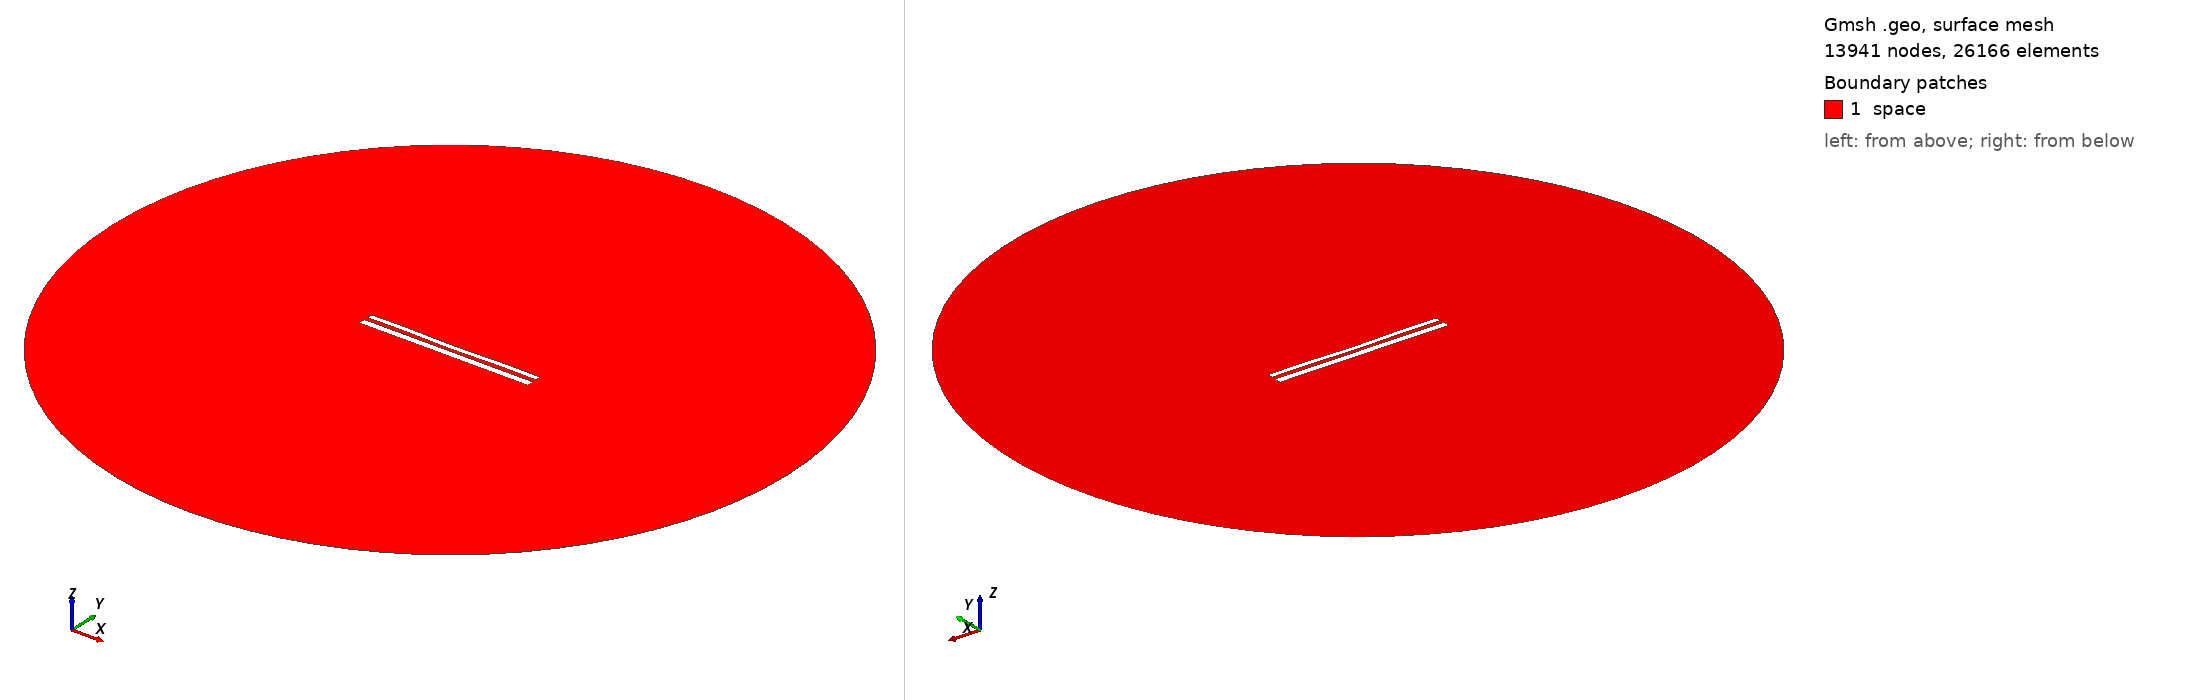

Gmsh geometry script, surface-meshed: 13941 nodes, 26166 surface elements. Boundary patches (legend numbers): 1 space. Left view from above one corner, right view from below the opposite corner. Legend entries are the model's physical surfaces. The drawing asked Gmsh for element sizes between 1% and 20% of the model's largest extent; the script's own settings can give other sizes.

=== 11515.geo (drawn) ===
//---------------------------------------
// Geometry kernel
//---------------------------------------

SetFactory("OpenCASCADE");



//---------------------------------------
// Parameters of the geometry
//---------------------------------------

// Overetch of the upper plate
overetch = 0.375;

// Distance between the plates
distance = 2.25;

// Discretization over the x axis (for the deformation)
nx = 50; 

// Length of the plate
L = 100 - overetch; 

// Number of modes
n = 4; 

// 1st mode coefficient
coeff(1) = 0.0;
beta(1) = 0.596864 * 3.1415926535 / L;

// 2nd mode coefficient
coeff(2) = -0.15;
beta(2) = 1.49418 * 3.1415926535 / L;

// 3rd mode coefficient
coeff(3) = 0.0;
beta(3) = 2.50025 * 3.1415926535 / L;

// 4th mode coefficient
coeff(4) = 0.15;
beta(4) = 3.49999 * 3.1415926535 / L;



//---------------------------------------
// Upper plate (deformed rectangle)
//---------------------------------------

// Coordiantes of the upper plate
xmin = -50;
xmax = 50 - overetch;

// Height of the upper plate
yheight = 4 - 2 * overetch;

// Indexes of the points
UpperID[] = {};
LowerID[] = {};
LeftID[] = {};
RightID[] = {};

// Point index
p = 1;

// Horizontal edges
For i In {1:nx}
    x = xmin + (i-1)*(xmax - xmin)/(nx-1);

    y_bottom = distance / 2 + overetch;
    For j In {1:n}
        C = (Cosh(beta(j)*L) + Cos(beta(j)*L)) / (Sinh(beta(j)*L) + Sin(beta(j)*L));
        y_bottom  = y_bottom + coeff(j) * (Cosh(beta(j)*(x+50)) - Cos(beta(j)*(x+50)) - C * (Sinh(beta(j)*(x+50)) - Sin(beta(j)*(x+50))));
    EndFor

    y_top = y_bottom + yheight;

    Point(p) = {x, y_top, 0, 1.0};
    UpperID[i] = p;
    p = p + 1;

    Point(p) = {x, y_bottom, 0, 1.0};
    LowerID[i] = p;
    p = p + 1;
EndFor

// Create point lists
UpperPts[] = {}; LowerPts[] = {};
For i In {1:nx}
  UpperPts[] += {UpperID[i]};
  LowerPts[] += {LowerID[i]};
EndFor

// Build splines
Spline(1) = {UpperPts[]};
Spline(2) = {LowerPts[]};
Line(3) = {LowerPts[nx-1], UpperPts[nx-1]};
Line(4) = {LowerPts[0], UpperPts[0]};

// Build the plane surface
Curve Loop(1) = {2, 3, -1, -4};
Plane Surface(1) = {1};



//---------------------------------------
// Lower plate (rectangle)
//---------------------------------------

// Vertices
Point(1001) = {-50, -1, 0, 1.0};
Point(1002) = { 50, -1, 0, 1.0};
Point(1003) = { 50,  -5, 0, 1.0};
Point(1004) = {-50,  -5, 0, 1.0};

// Edges
Line(5) = {1001, 1002};
Line(6) = {1002, 1003};
Line(7) = {1003, 1004};
Line(8) = {1004, 1001};

// Plane surface
Line Loop(2) = {5, 6, 7, 8};
Plane Surface(2) = {2}; 



//---------------------------------------
// Outer (fictious) boundary
//---------------------------------------

// Points
Point(1005) = {0, 0, 0};       // Center
Point(1006) = {200, 0, 0};     // Start point
Point(1007) = {0, 200, 0};     // 90 degrees
Point(1008) = {-200, 0, 0};    // 180 degrees
Point(1009) = {0, -200, 0};    // 270 degrees

// Circle arcs (each needs start, center, end)
Circle(9) = {1006, 1005, 1007};
Circle(10) = {1007, 1005, 1008};
Circle(11) = {1008, 1005, 1009};
Circle(12) = {1009, 1005, 1006};

// Plane surface for the entire domain
Curve Loop(3) = {9, 10, 11, 12};
Surface(3) = {3};

// Subtract the plates from the whole domain to obtain the actual domain where we want to solve the equations
BooleanDifference{ Surface{3}; Delete; }{ Surface{1}; Surface{2}; Delete; }




//---------------------------------------
// Transfinite Lines/Curves
//---------------------------------------

// Set the number of points on the boundaries
r = 7;

// Plates
Transfinite Curve {1, 2} = 50*r Using Progression 1;
Transfinite Curve {3, 4} = 2*r Using Progression 1;
Transfinite Line {5, 7} = 50*r Using Progression 1;
Transfinite Line {6, 8} = 2*r Using Progression 1;

// Outer boundary
Transfinite Line {9, 10, 11, 12} = 20 Using Progression 1;



//---------------------------------------
// Physical groups
//---------------------------------------                

// Physical curves (boundaries)
Physical Line("force_segment", 10) = {2};
Physical Line("upper_plate", 11) = {1, 3, 4};
Physical Line("lower_plate", 12) = {5, 6, 7, 8};
Physical Line("boundary", 20) = {9, 10, 11, 12};

// Physical Surfaces
Physical Surface("space", 30) = {3};



//---------------------------------------
// 6. Generate the Mesh
//---------------------------------------

// 2D mesh generation
Mesh 2;
